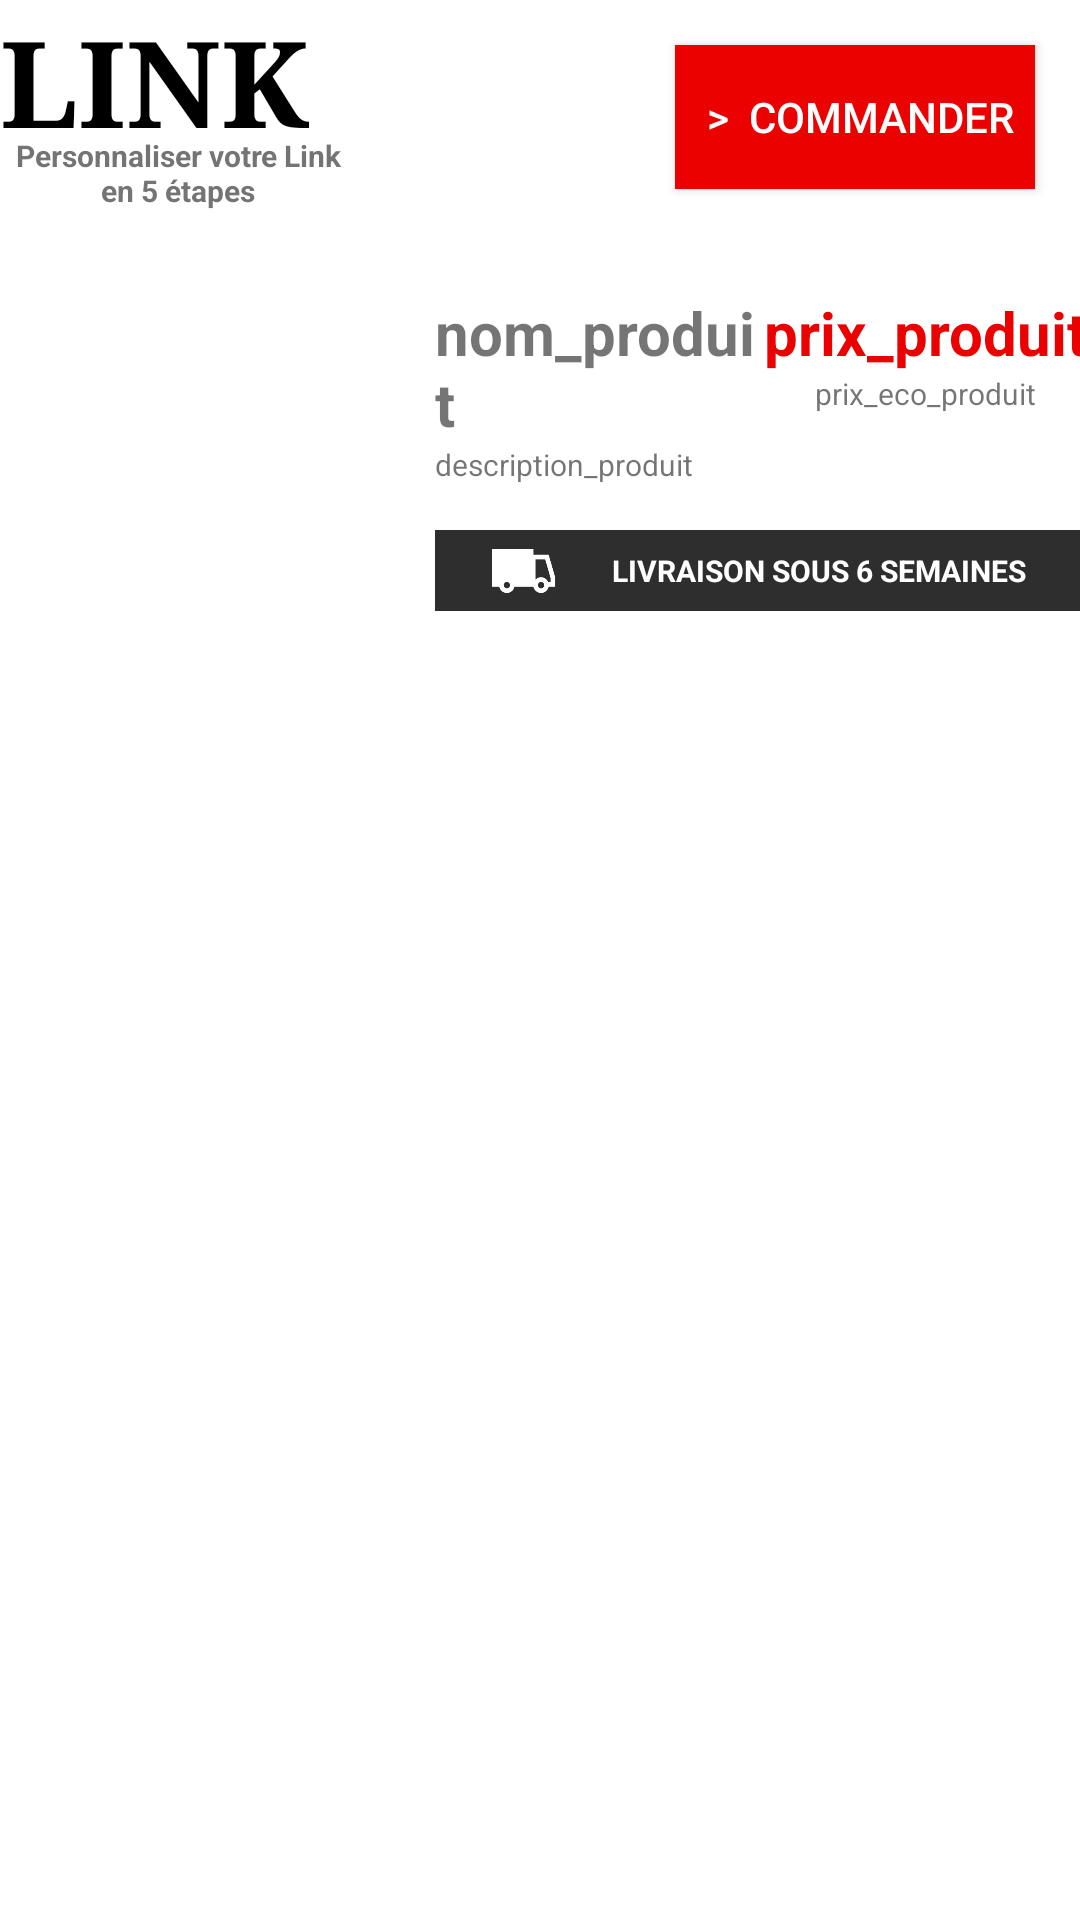

Here is an Android app screen rendered from its layout file. Give the layout XML and the strings, colors and styles it references.
<!-- AndroidManifest.xml: application theme AppTheme -->
<!-- res/layout/fragment_angle_fixe.xml -->
<FrameLayout xmlns:android="http://schemas.android.com/apk/res/android"
    xmlns:tools="http://schemas.android.com/tools"
    android:layout_width="match_parent"
    android:layout_height="match_parent"
    xmlns:app="http://schemas.android.com/apk/res-auto"
    android:background="@color/colorWhite">

    <LinearLayout
        android:layout_width="match_parent"
        android:layout_height="match_parent"
        android:orientation="vertical">
        <RelativeLayout
            android:id="@+id/header"
            android:layout_width="match_parent"
            android:layout_height="wrap_content"
            android:orientation="horizontal">

            <ImageView

                android:id="@+id/image_header"
                android:layout_width="match_parent"
                android:layout_height="match_parent"
                android:layout_alignBottom="@+id/linearLayout2" />
            <LinearLayout
                android:layout_width="wrap_content"
                android:layout_height="wrap_content"
                android:orientation="vertical"
                android:weightSum="1"
                android:layout_alignParentTop="true"
                android:layout_alignParentLeft="true"
                android:layout_alignParentStart="true"
                android:id="@+id/linearLayout2">

                <TextView
                    android:id="@+id/textView3"
                    android:layout_width="match_parent"
                    android:layout_height="45dp"
                    android:text="LINK"
                    android:textColor="#000000"
                    android:textSize="40sp"
                    android:textStyle="bold"
                    android:typeface="serif" />

                <TextView
                    android:layout_width="115dp"
                    android:layout_height="26dp"
                    android:layout_marginLeft="2dp"
                    android:text="Personnaliser votre Link en 5 étapes"
                    android:textAlignment="center"
                    android:textColor="@color/colorGrisFly"
                    android:textSize="10sp"
                    android:textStyle="bold" />
            </LinearLayout>

            <Button
                android:layout_width="120dp"
                android:layout_height="wrap_content"
                android:layout_alignParentRight="true"
                android:layout_margin="15dp"
                android:background="@color/colorRedFly"
                android:text=" >  Commander"
                android:textColor="@color/colorWhite" />


        </RelativeLayout>


        <LinearLayout
            android:layout_width="match_parent"
            android:layout_height="wrap_content"
            android:orientation="horizontal">

            <LinearLayout
                android:layout_width="match_parent"
                android:layout_height="match_parent"
                android:layout_marginBottom="10dp"
                android:orientation="horizontal"
                android:weightSum="1">

                <ImageView
                    android:id="@+id/image_article"
                    android:layout_width="125dp"
                    android:layout_height="125dp"
                    android:layout_margin="10dp"
                    android:onClick="showFullScreen" />

                <LinearLayout
                    android:layout_width="wrap_content"
                    android:layout_height="wrap_content"
                    android:orientation="vertical"
                    android:gravity="center"
                    android:layout_gravity="center"
                    android:layout_weight="0.58">

                    <LinearLayout
                        android:layout_width="match_parent"
                        android:layout_height="match_parent"
                        android:layout_weight="1"
                        android:orientation="horizontal">

                        <LinearLayout
                            android:layout_width="match_parent"
                            android:layout_height="match_parent"
                            android:layout_gravity="center_vertical"
                            android:layout_weight="1"
                            android:orientation="vertical"
                            android:weightSum="1">

                            <TextView
                                android:id="@+id/nom_produit"
                                android:layout_width="match_parent"
                                android:layout_height="wrap_content"
                                android:text="nom_produit"
                                android:textSize="20sp"
                                android:textStyle="bold" />

                            <TextView
                                android:id="@+id/description_produit"
                                android:layout_width="match_parent"
                                android:layout_height="wrap_content"
                                android:layout_weight="1"
                                android:text="description_produit"
                                android:textSize="10sp" />
                        </LinearLayout>

                        <LinearLayout
                            android:layout_width="match_parent"
                            android:layout_height="match_parent"
                            android:layout_gravity="center_vertical"
                            android:layout_weight="1"
                            android:gravity="center_horizontal"
                            android:orientation="vertical">

                            <TextView
                                android:id="@+id/prix_produit"
                                android:layout_width="match_parent"
                                android:layout_height="wrap_content"
                                android:text="prix_produit"
                                android:textAlignment="center"
                                android:textSize="20sp"
                                android:textStyle="bold"
                                android:textColor="#ec0101"/>

                            <TextView
                                android:id="@+id/prix_eco_produit"
                                android:layout_width="match_parent"
                                android:layout_height="wrap_content"
                                android:text="prix_eco_produit"
                                android:textAlignment="center"
                                android:textSize="10sp" />

                        </LinearLayout>
                    </LinearLayout>

                    <LinearLayout
                        android:layout_width="match_parent"
                        android:layout_height="wrap_content"
                        android:orientation="horizontal"
                        android:background="#2e2e2e"
                        android:layout_marginTop="15dp">

                        <ImageView
                            android:id="@+id/camion"
                            android:layout_width="59dp"
                            android:layout_height="27dp"
                            app:srcCompat="@drawable/camion1" />

                        <TextView
                            android:textColor="@color/colorWhite"
                            android:textStyle="bold"
                            android:layout_width="wrap_content"
                            android:layout_height="wrap_content"
                            android:text="LIVRAISON SOUS 6 SEMAINES"
                            android:textAlignment="center"
                            android:textSize="10sp"
                            android:layout_gravity="center"/>
                    </LinearLayout>

                </LinearLayout>

            </LinearLayout>

        </LinearLayout>

        <ExpandableListView
            android:id="@+id/lvExp"
            android:layout_width="match_parent"
            android:layout_height="match_parent"
            android:cacheColorHint="#00000000" />


    </LinearLayout>
</FrameLayout>
<!-- resources referenced by this layout -->
<resources>
  <color name="colorGrisFly">#aa2e2e2e</color>
  <color name="colorRedFly">#ec0101</color>
  <color name="colorWhite">#ffffff</color>
  <!-- drawable camion1: jpg bitmap (drawable, 3721 bytes) -->
  <style name="AppTheme" parent="Theme.AppCompat.Light.DarkActionBar">
          
          <item name="colorPrimary">@color/colorPrimary</item>
          <item name="colorPrimaryDark">@color/colorPrimaryDark</item>
          <item name="colorAccent">@color/colorAccent</item>
          <item name="android:windowActionBar">false</item>
          <item name="android:windowNoTitle">true</item>
  
          <item name="windowActionBar">false</item>
          <item name="windowNoTitle">true</item>
  
      </style>
  <color name="colorPrimary">#3F51B5</color>
  <color name="colorPrimaryDark">#303F9F</color>
  <color name="colorAccent">#FF4081</color>
</resources>
